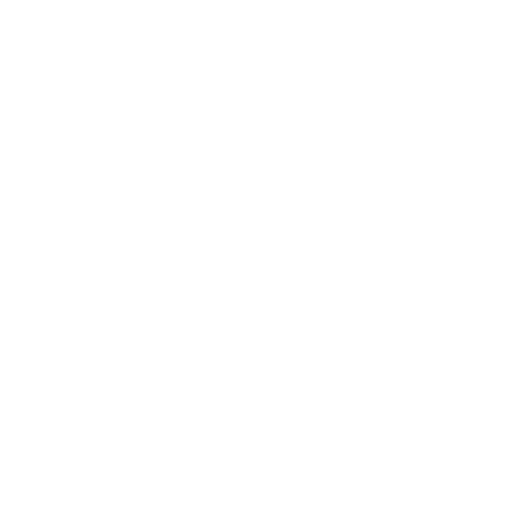
t = 0.00 s
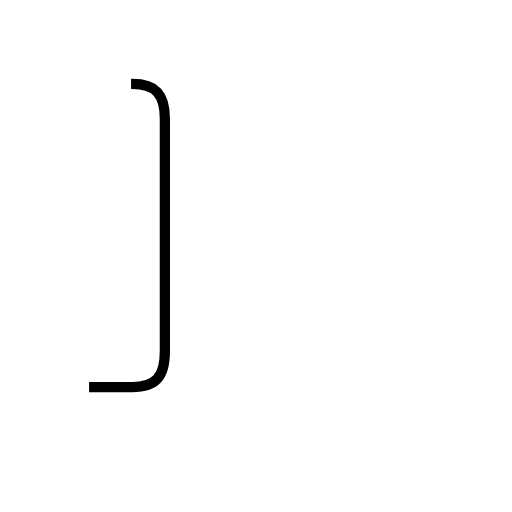
t = 1.14 s
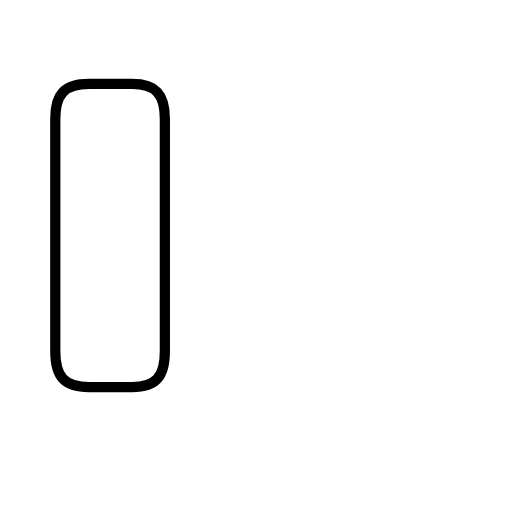
t = 2.28 s
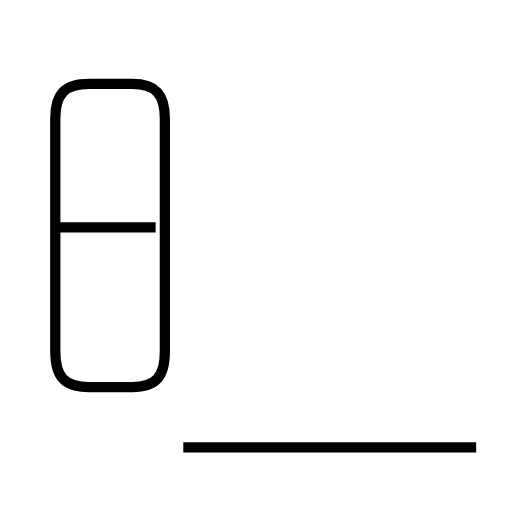
t = 3.43 s
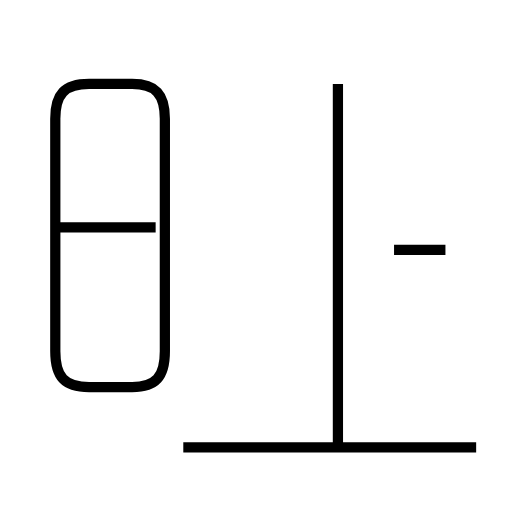
t = 4.63 s
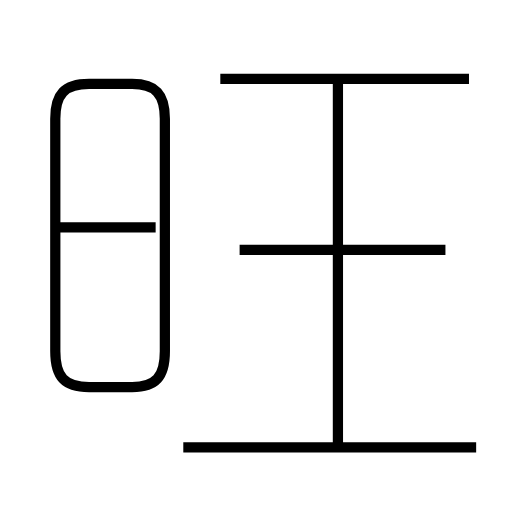
t = 5.81 s

The animated SVG that drew these frames (rendered in a browser with its animation timeline set to each time). Animation: 6 SMIL elements (animate=6); one cycle of 5.81 s.

<?xml version='1.0' encoding='utf-8'?>
<svg viewBox="0.0 -6.0 50.0 50.0" version="1.1" xmlns="http://www.w3.org/2000/svg"><rect x="-1000" y="-1000" width="2000" height="2000" stroke="white" fill="white" /><g style="fill:none;stroke:#000000;stroke-width:1"><path d="M 8.7 -6.2 L 12.9 -6.2 C 15.2 -6.2 16.1 -7.2 16.1 -9.7 L 16.1 -32.4 C 16.1 -34.8 15.2 -35.8 12.9 -35.8 L 8.7 -35.8 C 6.3 -35.8 5.4 -34.8 5.4 -32.4 L 5.4 -9.7 C 5.4 -7.2 6.3 -6.2 8.7 -6.2 Z " transform="translate(0.0 38.0)" stroke-dasharray="75.88102057381334" stroke-dashoffset="75.88102057381334"><animate attributeName="stroke-dashoffset" from="75.88102057381334" to="0" dur="2.2764306172144004s" begin="0s; anim_end.end" fill="freeze" id="anim0" /></path><path d="M 46.5 -0.3 L 17.9 -0.3 " transform="translate(0.0 38.0)" stroke-dasharray="28.6" stroke-dashoffset="28.6"><animate attributeName="stroke-dashoffset" from="28.6" to="0" dur="0.858s" begin="anim0.end" fill="freeze" id="anim1" /></path><path d="M 15.2 -21.8 L 5.5 -21.8 " transform="translate(0.0 38.0)" stroke-dasharray="9.7" stroke-dashoffset="9.7"><animate attributeName="stroke-dashoffset" from="9.7" to="0" dur="0.291s" begin="anim1.end" fill="freeze" id="anim2" /></path><path d="M 33.0 -0.6 L 33.0 -35.8 " transform="translate(0.0 38.0)" stroke-dasharray="35.199999999999996" stroke-dashoffset="35.199999999999996"><animate attributeName="stroke-dashoffset" from="35.199999999999996" to="0" dur="1.0559999999999998s" begin="anim2.end" fill="freeze" id="anim3" /></path><path d="M 43.5 -19.6 L 23.4 -19.6 " transform="translate(0.0 38.0)" stroke-dasharray="20.1" stroke-dashoffset="20.1"><animate attributeName="stroke-dashoffset" from="20.1" to="0" dur="0.603s" begin="anim3.end" fill="freeze" id="anim4" /></path><path d="M 45.8 -36.3 L 21.5 -36.3" transform="translate(0.0 38.0)" stroke-dasharray="24.299999999999997" stroke-dashoffset="24.299999999999997"><animate attributeName="stroke-dashoffset" from="24.299999999999997" to="0" dur="0.7289999999999999s" begin="anim4.end" fill="freeze" id="anim_end" /></path></g></svg>
